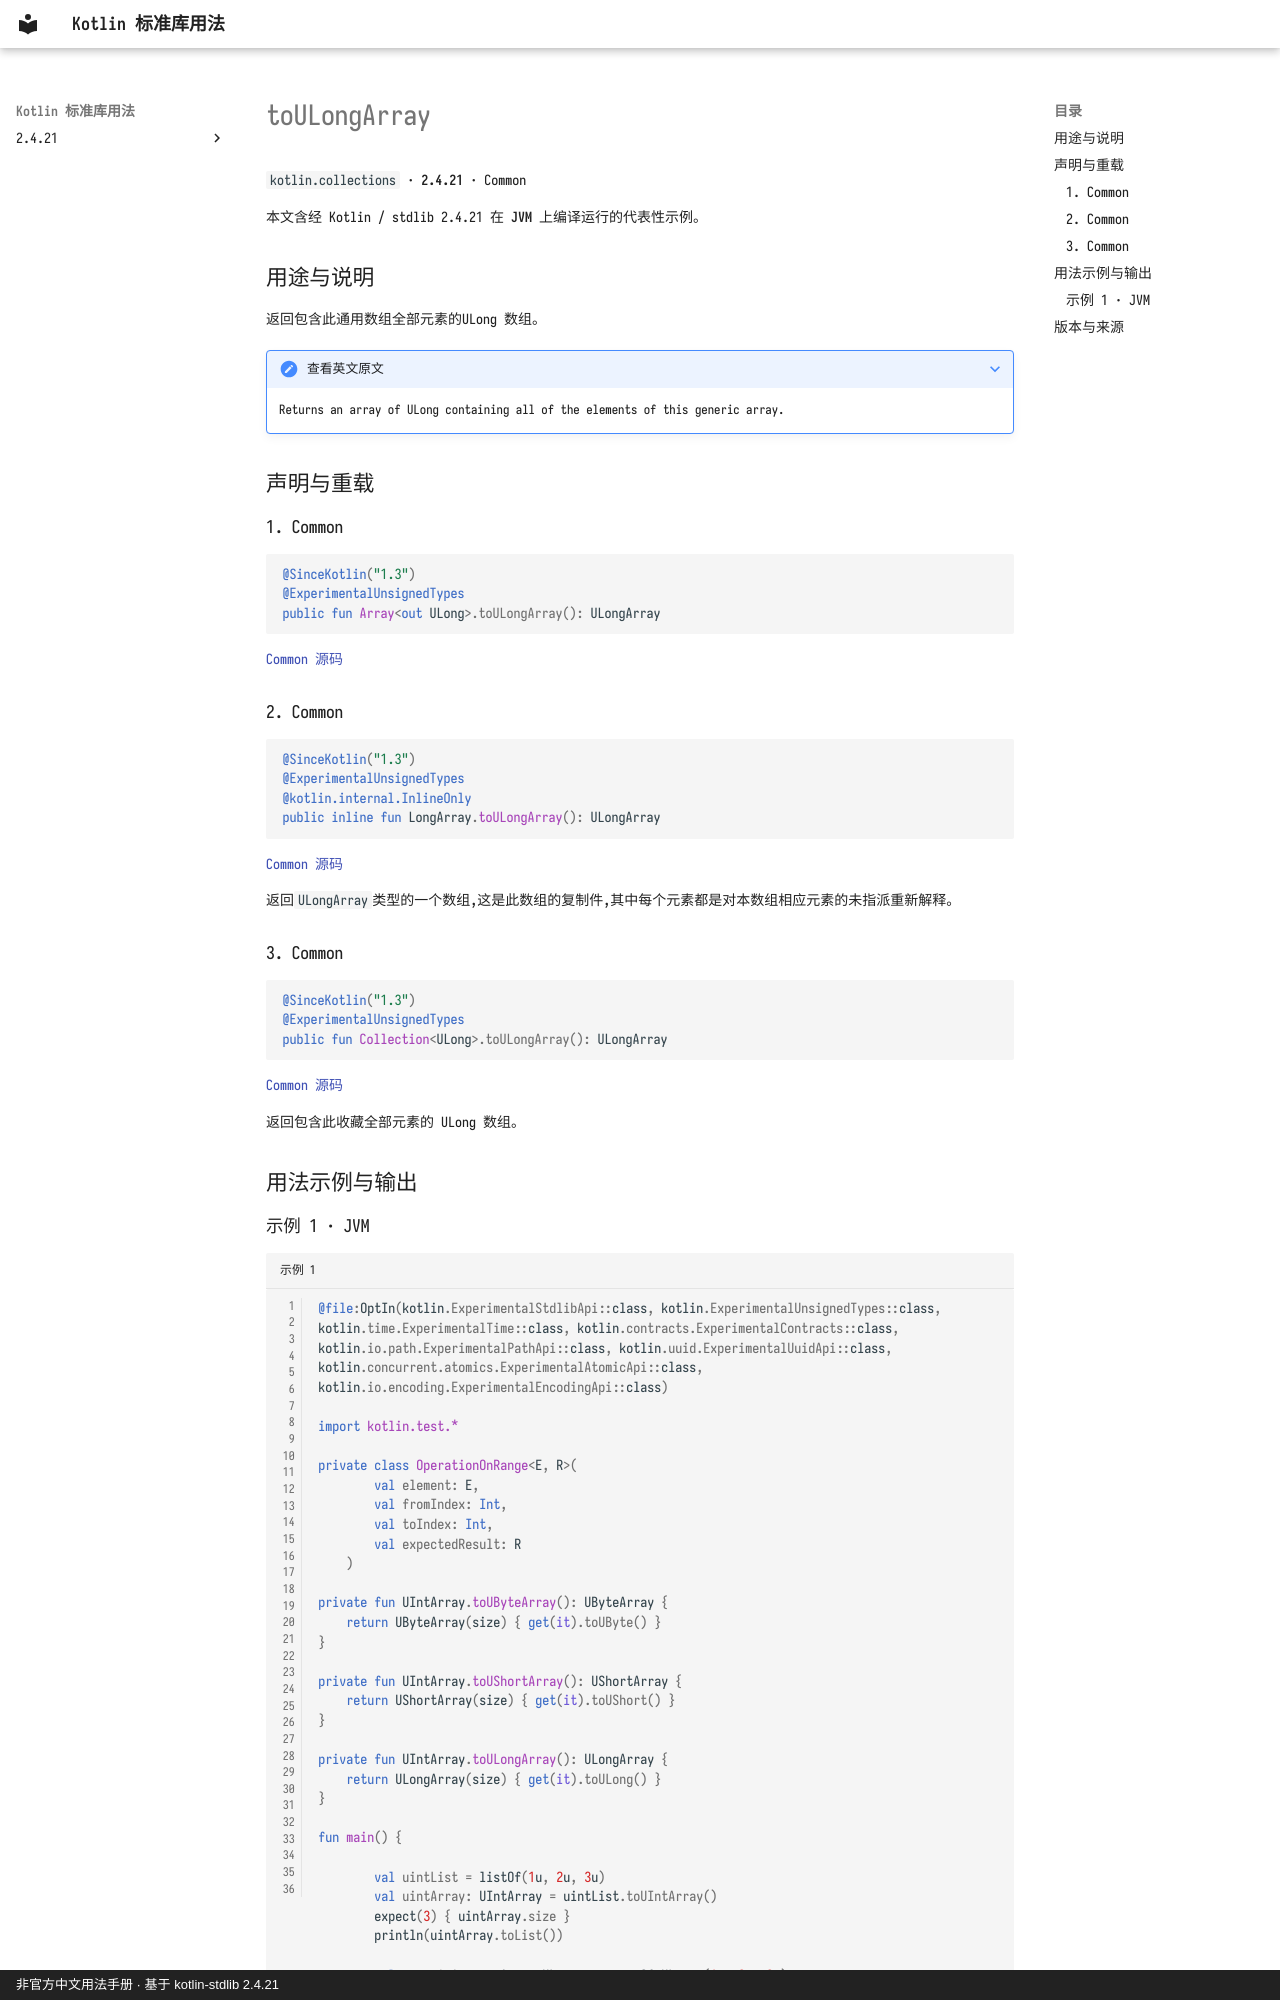

repository: oooooooko/kotlin-stdlib-docs · page: zh/api/kotlin.collections/toulongarray--2e6b2d62/index.html · generator: mkdocs · copyright: 非官方中文用法手册 · 基于 kotlin-stdlib 2.4.21

# toULongArray

`kotlin.collections` · **2.4.21** · Common

本文含经 Kotlin / stdlib 2.4.21 在 **JVM** 上编译运行的代表性示例。

## 用途与说明

返回包含此通用数组全部元素的ULong 数组。

??? note "查看英文原文"

    Returns an array of ULong containing all of the elements of this generic array.

## 声明与重载

### 1. Common

```kotlin
@SinceKotlin("1.3")
@ExperimentalUnsignedTypes
public fun Array<out ULong>.toULongArray(): ULongArray
```

[Common 源码](https://github.com/JetBrains/kotlin/blob/v2.4.21/libraries/stdlib/common/src/generated/_UArrays.kt#L4979)

### 2. Common

```kotlin
@SinceKotlin("1.3")
@ExperimentalUnsignedTypes
@kotlin.internal.InlineOnly
public inline fun LongArray.toULongArray(): ULongArray
```

[Common 源码](https://github.com/JetBrains/kotlin/blob/v2.4.21/libraries/stdlib/common/src/generated/_UArrays.kt#L4988)

返回`ULongArray`类型的一个数组,这是此数组的复制件,其中每个元素都是对本数组相应元素的未指派重新解释。

### 3. Common

```kotlin
@SinceKotlin("1.3")
@ExperimentalUnsignedTypes
public fun Collection<ULong>.toULongArray(): ULongArray
```

[Common 源码](https://github.com/JetBrains/kotlin/blob/v2.4.21/libraries/stdlib/common/src/generated/_UCollections.kt#L48)

返回包含此收藏全部元素的 ULong 数组。

## 用法示例与输出
